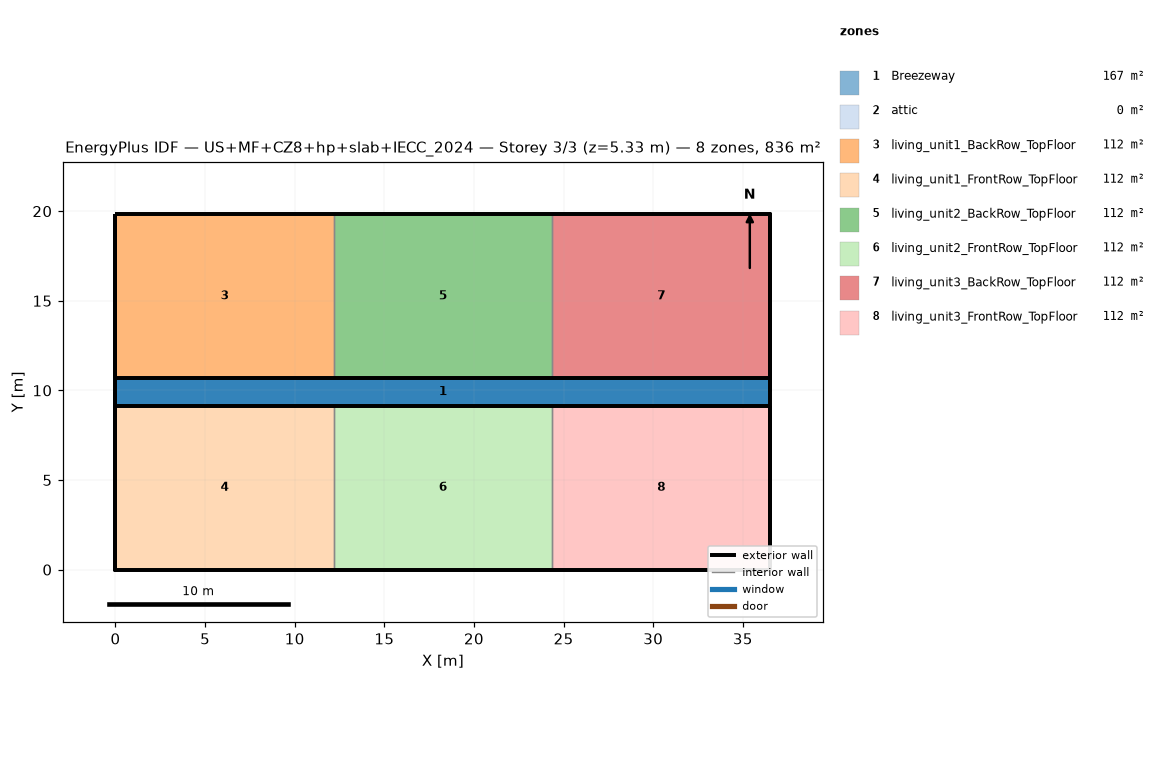
=== STOREY PLAN SPEC (per zone: floor XY polygon, exterior-wall plan segments, windows/doors) ===
zone 1: Breezeway  (167.0 m²)
  floor: (36.54, 9.16) (0.00, 9.16) (0.00, 10.68) (36.54, 10.68)
  floor: (36.54, 9.16) (0.00, 9.16) (0.00, 10.68) (36.54, 10.68)
  floor: (36.54, 9.16) (0.00, 9.16) (0.00, 10.68) (36.54, 10.68)
zone 2: attic  (0.0 m²)
  exterior wall: (36.54, 0.00) – (36.54, 19.84) – (36.54, 9.92)  [29.8 m]
  exterior wall: (0.00, 19.84) – (0.00, 0.00) – (0.00, 9.92)  [29.8 m]
zone 3: living_unit1_BackRow_TopFloor  (111.5 m²)
  floor: (12.18, 10.68) (0.00, 10.68) (0.00, 19.84) (12.18, 19.84)
  exterior wall: (12.18, 19.84) – (0.00, 19.84)  [12.2 m]
  exterior wall: (0.00, 19.84) – (0.00, 10.68)  [9.2 m]
  exterior wall: (0.00, 10.68) – (12.18, 10.68)  [12.2 m]
  interior walls: 1
zone 4: living_unit1_FrontRow_TopFloor  (111.5 m²)
  floor: (12.18, 0.00) (0.00, 0.00) (0.00, 9.16) (12.18, 9.16)
  exterior wall: (0.00, 0.00) – (12.18, 0.00)  [12.2 m]
  exterior wall: (0.00, 9.16) – (0.00, 0.00)  [9.2 m]
  exterior wall: (12.18, 9.16) – (0.00, 9.16)  [12.2 m]
  interior walls: 1
zone 5: living_unit2_BackRow_TopFloor  (111.5 m²)
  floor: (24.36, 10.68) (12.18, 10.68) (12.18, 19.84) (24.36, 19.84)
  exterior wall: (12.18, 10.68) – (24.36, 10.68)  [12.2 m]
  exterior wall: (24.36, 19.84) – (12.18, 19.84)  [12.2 m]
  interior walls: 2
zone 6: living_unit2_FrontRow_TopFloor  (111.5 m²)
  floor: (24.36, 0.00) (12.18, 0.00) (12.18, 9.16) (24.36, 9.16)
  exterior wall: (12.18, 0.00) – (24.36, 0.00)  [12.2 m]
  exterior wall: (24.36, 9.16) – (12.18, 9.16)  [12.2 m]
  interior walls: 2
zone 7: living_unit3_BackRow_TopFloor  (111.5 m²)
  floor: (36.54, 10.68) (24.36, 10.68) (24.36, 19.84) (36.54, 19.84)
  exterior wall: (36.54, 10.68) – (36.54, 19.84)  [9.2 m]
  exterior wall: (36.54, 19.84) – (24.36, 19.84)  [12.2 m]
  exterior wall: (24.36, 10.68) – (36.54, 10.68)  [12.2 m]
  interior walls: 1
zone 8: living_unit3_FrontRow_TopFloor  (111.5 m²)
  floor: (36.54, 0.00) (24.36, 0.00) (24.36, 9.16) (36.54, 9.16)
  exterior wall: (24.36, 0.00) – (36.54, 0.00)  [12.2 m]
  exterior wall: (36.54, 0.00) – (36.54, 9.16)  [9.2 m]
  exterior wall: (36.54, 9.16) – (24.36, 9.16)  [12.2 m]
  interior walls: 1

=== DERIVED (storey summary) ===
Building: US+MF+CZ8+hp+slab+IECC_2024
Storey: 3 of 3  (floor level z = 5.33 m)
Storey gross floor area: 836.2 m²
Zones on this storey: 8
  - Breezeway: floor 167.0 m²
  - attic: floor 0.0 m²; exterior wall 59.5 m (81.9 m²); WWR 0.0%
  - living_unit1_BackRow_TopFloor: floor 111.5 m²; exterior wall 33.5 m (86.9 m²); WWR 0.0%
  - living_unit1_FrontRow_TopFloor: floor 111.5 m²; exterior wall 33.5 m (86.9 m²); WWR 0.0%
  - living_unit2_BackRow_TopFloor: floor 111.5 m²; exterior wall 24.4 m (63.1 m²); WWR 0.0%
  - living_unit2_FrontRow_TopFloor: floor 111.5 m²; exterior wall 24.4 m (63.1 m²); WWR 0.0%
  - living_unit3_BackRow_TopFloor: floor 111.5 m²; exterior wall 33.5 m (86.9 m²); WWR 0.0%
  - living_unit3_FrontRow_TopFloor: floor 111.5 m²; exterior wall 33.5 m (86.9 m²); WWR 0.0%
Zone adjacency (shared interzone walls):
  - living_unit1_BackRow_TopFloor ↔ living_unit2_BackRow_TopFloor
  - living_unit1_FrontRow_TopFloor ↔ living_unit2_FrontRow_TopFloor
  - living_unit2_BackRow_TopFloor ↔ living_unit3_BackRow_TopFloor
  - living_unit2_FrontRow_TopFloor ↔ living_unit3_FrontRow_TopFloor